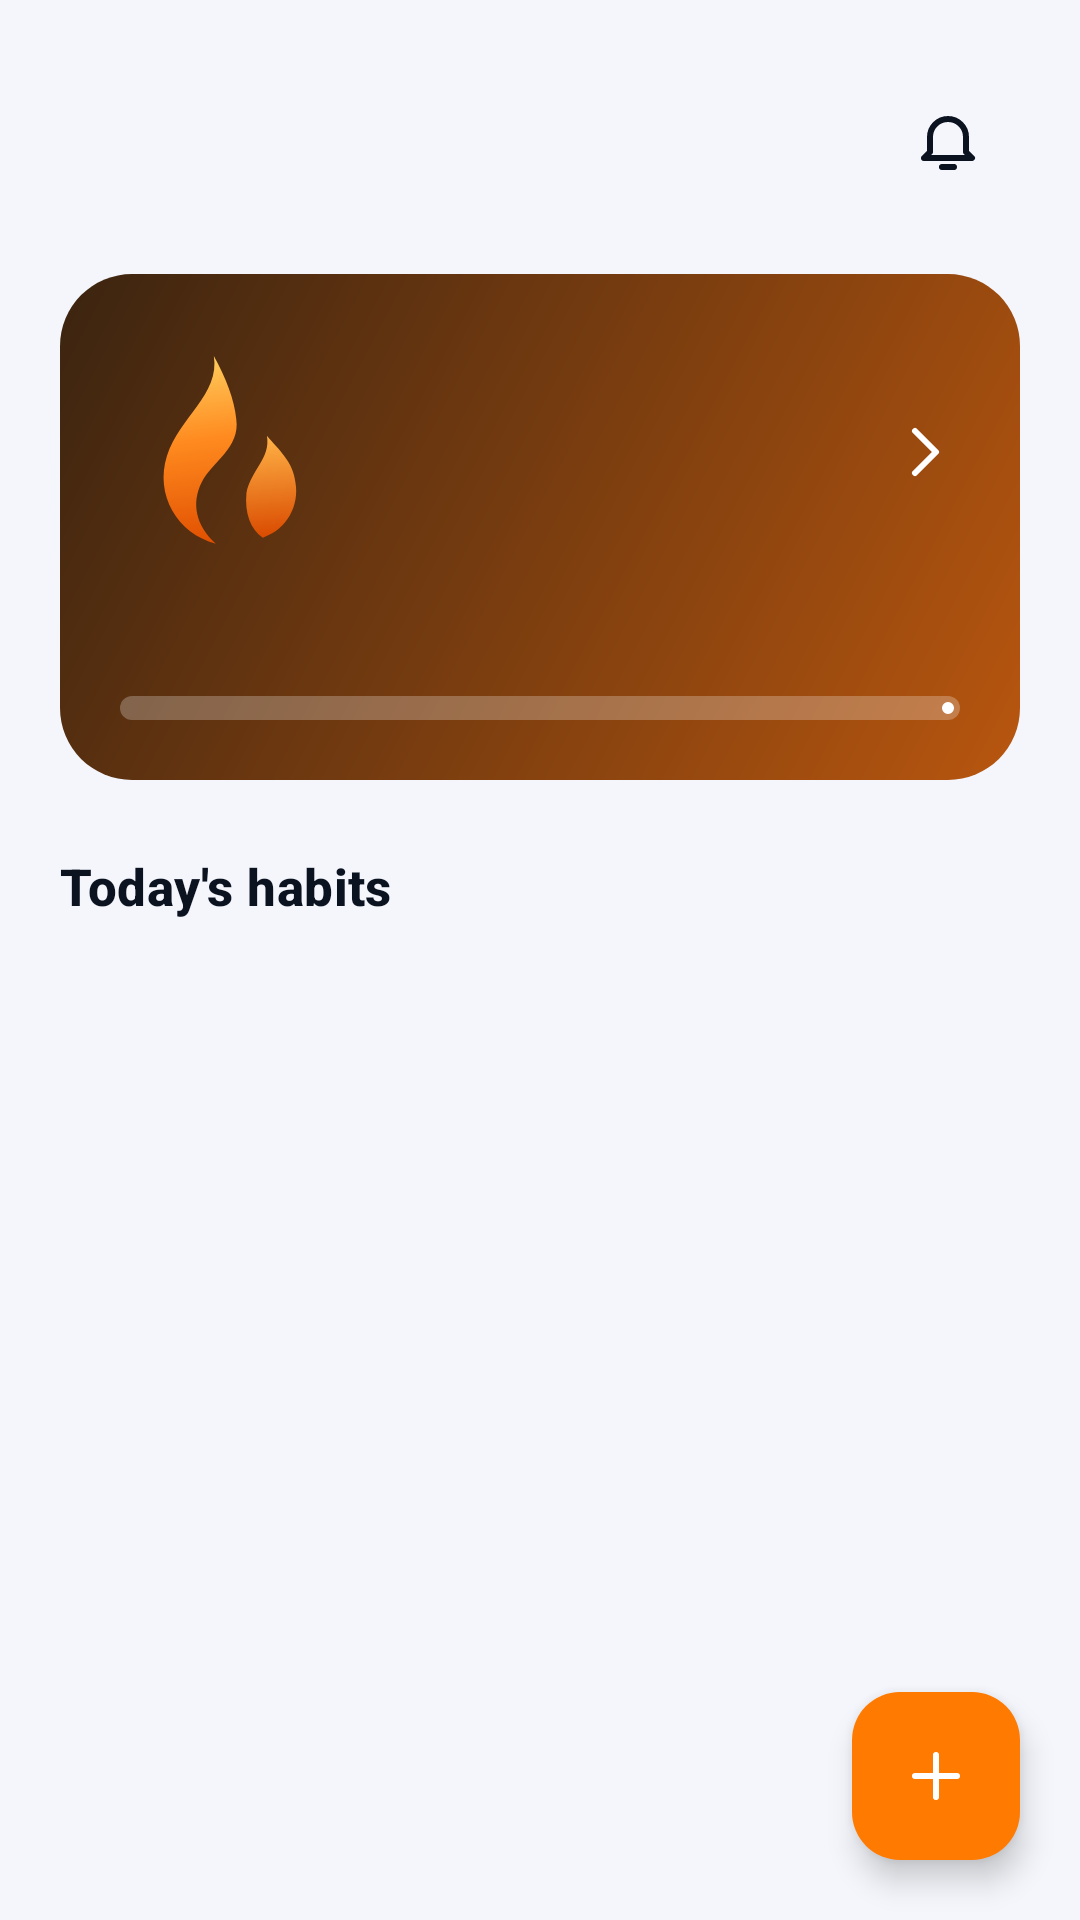

Reconstruct the res/layout file that produces this screen, plus the resources it refers to.
<!-- AndroidManifest.xml: application theme Theme.Streakly -->
<!-- res/layout/fragment_home.xml -->
<?xml version="1.0" encoding="utf-8"?>
<FrameLayout xmlns:android="http://schemas.android.com/apk/res/android"
    xmlns:app="http://schemas.android.com/apk/res-auto"
    android:layout_width="match_parent"
    android:layout_height="match_parent">

    <androidx.core.widget.NestedScrollView
        android:layout_width="match_parent"
        android:layout_height="match_parent"
        android:clipToPadding="false"
        android:fillViewport="true">

        <LinearLayout
            android:layout_width="match_parent"
            android:layout_height="wrap_content"
            android:orientation="vertical"
            android:padding="20dp"
            android:paddingBottom="96dp">

            <LinearLayout
                android:layout_width="match_parent"
                android:layout_height="wrap_content"
                android:gravity="center_vertical"
                android:orientation="horizontal">

                <LinearLayout
                    android:layout_width="0dp"
                    android:layout_height="wrap_content"
                    android:layout_weight="1"
                    android:orientation="vertical">

                    <TextView
                        android:id="@+id/tvGreeting"
                        style="@style/Text.Title"
                        android:layout_width="match_parent"
                        android:layout_height="wrap_content"
                        android:textSize="26sp" />

                    <TextView
                        android:id="@+id/tvDate"
                        style="@style/Text.Caption"
                        android:layout_width="match_parent"
                        android:layout_height="wrap_content"
                        android:layout_marginTop="2dp" />
                </LinearLayout>

                <ImageButton
                    android:id="@+id/btnBell"
                    android:layout_width="48dp"
                    android:layout_height="48dp"
                    android:background="?attr/selectableItemBackgroundBorderless"
                    android:contentDescription="@string/notifications"
                    android:src="@drawable/ic_bell"
                    app:tint="@color/text_primary" />
            </LinearLayout>

            <LinearLayout
                android:id="@+id/cardStreak"
                android:layout_width="match_parent"
                android:layout_height="wrap_content"
                android:layout_marginTop="18dp"
                android:background="@drawable/bg_streak_card"
                android:foreground="?attr/selectableItemBackground"
                android:orientation="vertical"
                android:padding="20dp">

                <LinearLayout
                    android:layout_width="match_parent"
                    android:layout_height="wrap_content"
                    android:gravity="center_vertical"
                    android:orientation="horizontal">

                    <ImageView
                        android:layout_width="68dp"
                        android:layout_height="68dp"
                        android:importantForAccessibility="no"
                        android:src="@drawable/ic_flame" />

                    <LinearLayout
                        android:layout_width="0dp"
                        android:layout_height="wrap_content"
                        android:layout_marginStart="14dp"
                        android:layout_weight="1"
                        android:orientation="vertical">

                        <TextView
                            android:id="@+id/tvStreakCount"
                            android:layout_width="wrap_content"
                            android:layout_height="wrap_content"
                            android:textColor="@color/white"
                            android:textSize="44sp"
                            android:textStyle="bold" />

                        <TextView
                            android:id="@+id/tvStreakLabel"
                            android:layout_width="wrap_content"
                            android:layout_height="wrap_content"
                            android:textColor="#E6FFFFFF"
                            android:textSize="15sp" />
                    </LinearLayout>

                    <ImageView
                        android:layout_width="24dp"
                        android:layout_height="24dp"
                        android:importantForAccessibility="no"
                        android:src="@drawable/ic_chevron_right"
                        app:tint="@color/white" />
                </LinearLayout>

                <LinearLayout
                    android:layout_width="match_parent"
                    android:layout_height="wrap_content"
                    android:layout_marginTop="16dp"
                    android:orientation="horizontal">

                    <TextView
                        android:id="@+id/tvLevel"
                        android:layout_width="0dp"
                        android:layout_height="wrap_content"
                        android:layout_weight="1"
                        android:textColor="@color/white"
                        android:textSize="13sp"
                        android:textStyle="bold" />

                    <TextView
                        android:id="@+id/tvXp"
                        android:layout_width="wrap_content"
                        android:layout_height="wrap_content"
                        android:textColor="#CCFFFFFF"
                        android:textSize="13sp" />
                </LinearLayout>

                <com.google.android.material.progressindicator.LinearProgressIndicator
                    android:id="@+id/progressLevel"
                    android:layout_width="match_parent"
                    android:layout_height="wrap_content"
                    android:layout_marginTop="8dp"
                    app:indicatorColor="@color/white"
                    app:trackColor="#40FFFFFF"
                    app:trackCornerRadius="4dp"
                    app:trackThickness="8dp" />
            </LinearLayout>

            <LinearLayout
                android:id="@+id/bannerRisk"
                android:layout_width="match_parent"
                android:layout_height="wrap_content"
                android:layout_marginTop="14dp"
                android:background="@drawable/bg_banner_risk"
                android:gravity="center_vertical"
                android:orientation="horizontal"
                android:padding="14dp"
                android:visibility="gone">

                <TextView
                    android:id="@+id/tvRisk"
                    android:layout_width="0dp"
                    android:layout_height="wrap_content"
                    android:layout_weight="1"
                    android:textColor="@color/text_primary"
                    android:textSize="14sp" />

                <com.google.android.material.button.MaterialButton
                    android:id="@+id/btnRiskDone"
                    style="@style/Widget.Streakly.Button.Text"
                    android:layout_width="wrap_content"
                    android:layout_height="wrap_content"
                    android:text="@string/mark_done" />
            </LinearLayout>

            <LinearLayout
                android:layout_width="match_parent"
                android:layout_height="wrap_content"
                android:layout_marginTop="24dp"
                android:layout_marginBottom="12dp"
                android:gravity="center_vertical"
                android:orientation="horizontal">

                <TextView
                    style="@style/Text.Section"
                    android:layout_width="0dp"
                    android:layout_height="wrap_content"
                    android:layout_weight="1"
                    android:text="@string/todays_habits" />

                <TextView
                    android:id="@+id/tvTodayCount"
                    android:layout_width="wrap_content"
                    android:layout_height="wrap_content"
                    android:textColor="@color/orange"
                    android:textSize="14sp"
                    android:textStyle="bold" />
            </LinearLayout>

            <androidx.recyclerview.widget.RecyclerView
                android:id="@+id/rvHabits"
                android:layout_width="match_parent"
                android:layout_height="wrap_content"
                android:nestedScrollingEnabled="false" />

            <LinearLayout
                android:id="@+id/emptyState"
                android:layout_width="match_parent"
                android:layout_height="wrap_content"
                android:layout_marginTop="24dp"
                android:background="@drawable/bg_card"
                android:gravity="center"
                android:orientation="vertical"
                android:padding="28dp"
                android:visibility="gone">

                <ImageView
                    android:layout_width="56dp"
                    android:layout_height="56dp"
                    android:contentDescription="@null"
                    android:src="@drawable/ic_flame_mono" />

                <TextView
                    style="@style/Text.Section"
                    android:layout_width="wrap_content"
                    android:layout_height="wrap_content"
                    android:layout_marginTop="10dp"
                    android:text="@string/empty_habits_title" />

                <TextView
                    style="@style/Text.Body"
                    android:layout_width="wrap_content"
                    android:layout_height="wrap_content"
                    android:layout_marginTop="6dp"
                    android:gravity="center"
                    android:text="@string/empty_habits_body" />

                <com.google.android.material.button.MaterialButton
                    android:id="@+id/btnAddFirst"
                    android:layout_width="wrap_content"
                    android:layout_height="wrap_content"
                    android:layout_marginTop="18dp"
                    android:text="@string/add_habit" />
            </LinearLayout>
        </LinearLayout>
    </androidx.core.widget.NestedScrollView>

    <com.google.android.material.floatingactionbutton.FloatingActionButton
        android:id="@+id/fabAdd"
        android:layout_width="wrap_content"
        android:layout_height="wrap_content"
        android:layout_gravity="bottom|end"
        android:layout_margin="20dp"
        android:contentDescription="@string/add_habit"
        app:backgroundTint="@color/orange"
        app:srcCompat="@drawable/ic_plus"
        app:tint="@color/white" />
</FrameLayout>
<!-- resources referenced by this layout -->
<resources>
  <color name="orange">#FF7A00</color>
  <color name="text_primary">#0B1220</color>
  <color name="white">#FFFFFF</color>
  <string name="add_habit">Add habit</string>
  <string name="empty_habits_body">Add your first habit and start your streak.</string>
  <string name="empty_habits_title">No habits yet</string>
  <string name="mark_done">Mark done</string>
  <string name="notifications">Notifications</string>
  <string name="todays_habits">Today\'s habits</string>
  <style name="Text.Body" parent="TextAppearance.Material3.BodyMedium">
          <item name="android:textColor">@color/text_secondary</item>
          <item name="android:textSize">14sp</item>
      </style>
  <style name="Text.Caption" parent="TextAppearance.Material3.BodySmall">
          <item name="android:textColor">@color/text_muted</item>
          <item name="android:textSize">12sp</item>
      </style>
  <style name="Text.Section" parent="TextAppearance.Material3.TitleMedium">
          <item name="android:textColor">@color/text_primary</item>
          <item name="android:textStyle">bold</item>
          <item name="android:textSize">17sp</item>
      </style>
  <style name="Text.Title" parent="TextAppearance.Material3.TitleLarge">
          <item name="android:textColor">@color/text_primary</item>
          <item name="android:textStyle">bold</item>
          <item name="android:textSize">22sp</item>
      </style>
  <style name="Widget.Streakly.Button.Text" parent="Widget.Material3.Button.TextButton">
          <item name="android:textColor">@color/orange</item>
          <item name="android:textSize">14sp</item>
          <item name="android:textStyle">bold</item>
          <item name="android:textAllCaps">false</item>
      </style>
  <style name="Theme.Streakly" parent="Base.Theme.Streakly" />
  <color name="danger">#D93036</color>
  <color name="card">#FFFFFF</color>
  <dimen name="radius_card">20dp</dimen>
  <color name="stroke">#D9DFEC</color>
  <color name="streak_card_end">#B8560F</color>
  <color name="streak_card_start">#3B2410</color>
  <color name="text_secondary">#44546F</color>
  <color name="text_muted">#6E7C94</color>
  <color name="card_elevated">#EEF1F8</color>
  <color name="teal">#20C7B7</color>
  <color name="navy_800">#0B1220</color>
  <color name="bg">#F4F6FB</color>
  <color name="bg_alt">#EAEEF7</color>
  <style name="ThemeOverlay.Streakly.BottomSheet" parent="ThemeOverlay.Material3.BottomSheetDialog">
          <item name="bottomSheetStyle">@style/Widget.Streakly.BottomSheet</item>
      </style>
  <style name="ThemeOverlay.Streakly.Dialog" parent="ThemeOverlay.Material3.MaterialAlertDialog">
          <item name="colorSurface">@color/card</item>
          <item name="colorOnSurface">@color/text_primary</item>
          <item name="shapeAppearanceOverlay">@style/ShapeAppearance.Streakly.Dialog</item>
      </style>
  <style name="Widget.Streakly.NavIndicator" parent="Widget.Material3.BottomNavigationView.ActiveIndicator">
          <item name="android:color">@color/transparent</item>
      </style>
  <dimen name="button_height">56dp</dimen>
  <dimen name="radius_button">28dp</dimen>
  <color name="orange_light">#FF9F1C</color>
  <dimen name="radius_input">16dp</dimen>
  <style name="Widget.Streakly.BottomSheet" parent="Widget.Material3.BottomSheet">
          <item name="backgroundTint">@color/card</item>
          <item name="shapeAppearanceOverlay">@style/ShapeAppearance.Streakly.Sheet</item>
      </style>
  <style name="ShapeAppearance.Streakly.Dialog" parent="">
          <item name="cornerFamily">rounded</item>
          <item name="cornerSize">24dp</item>
      </style>
  <color name="transparent">#00000000</color>
  <style name="ShapeAppearance.Streakly.Sheet" parent="">
          <item name="cornerFamily">rounded</item>
          <item name="cornerSizeTopLeft">28dp</item>
          <item name="cornerSizeTopRight">28dp</item>
          <item name="cornerSizeBottomLeft">0dp</item>
          <item name="cornerSizeBottomRight">0dp</item>
      </style>
</resources>
